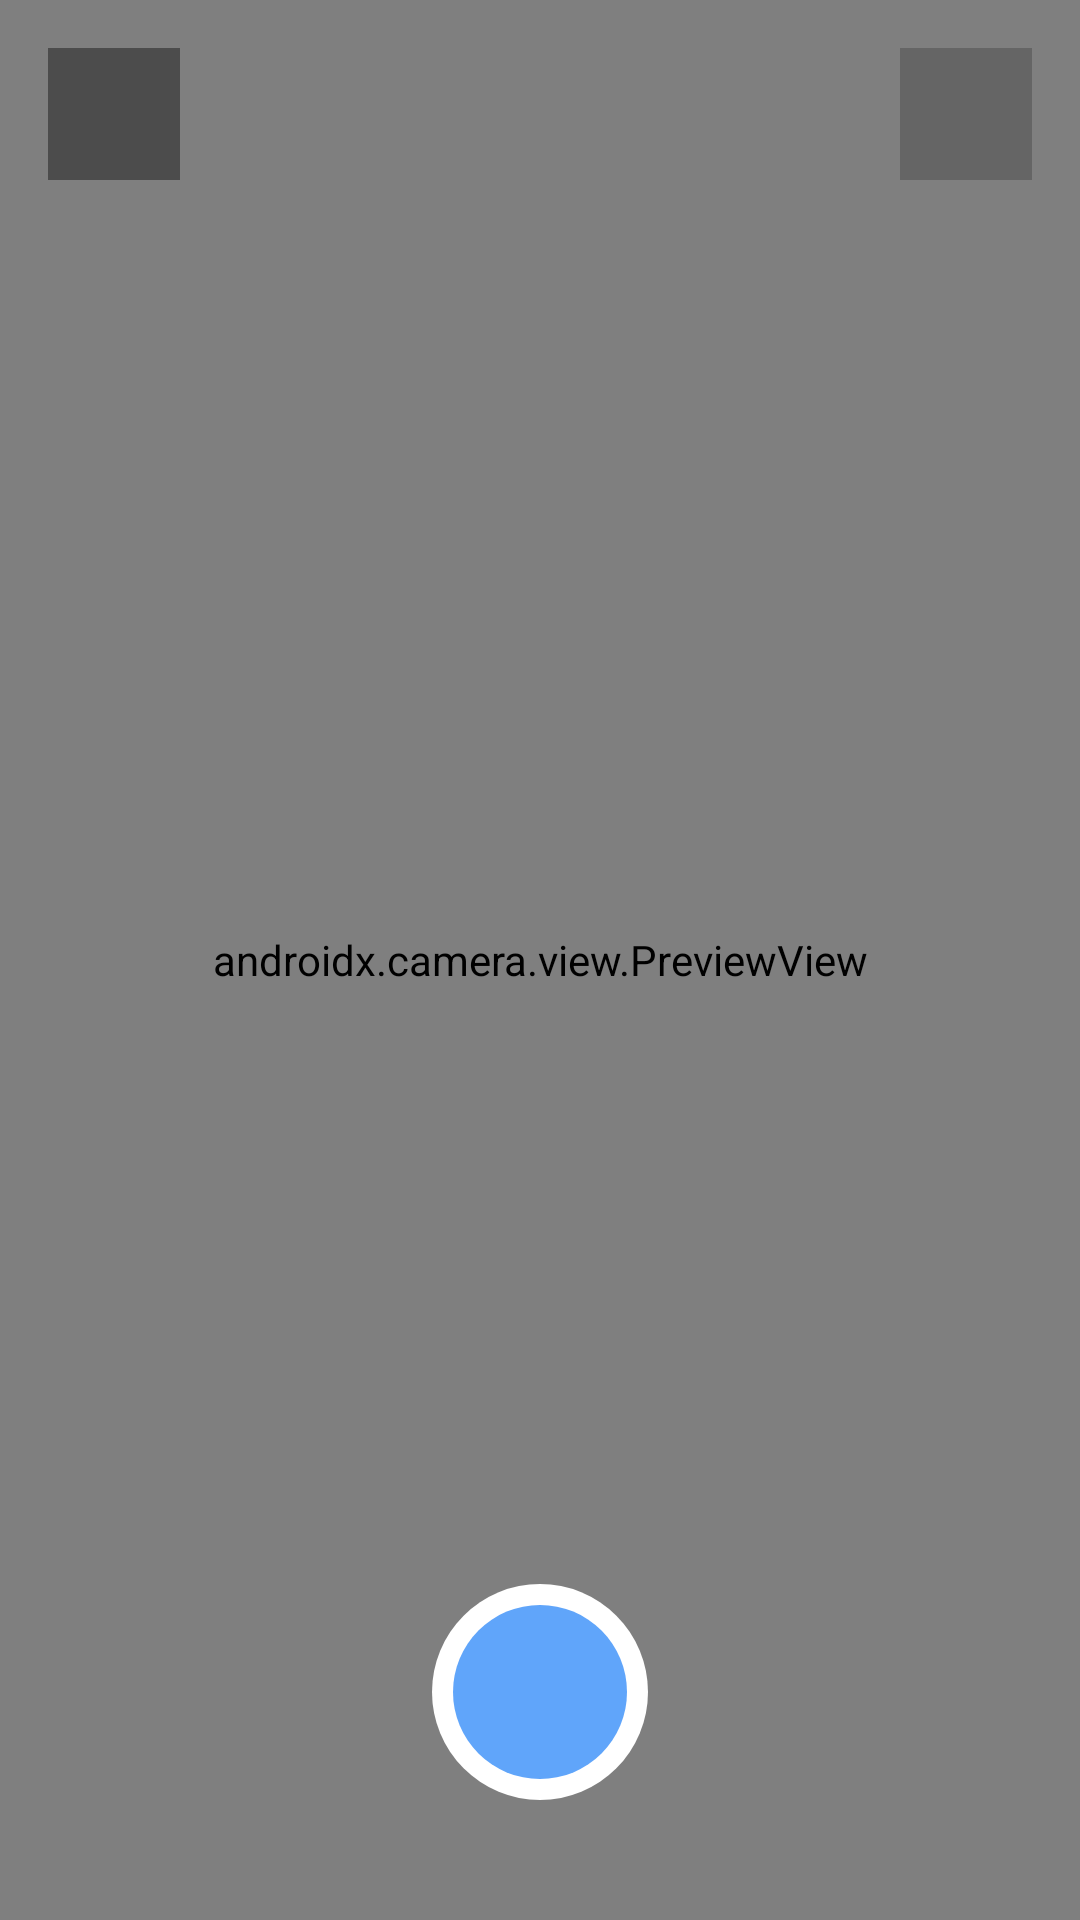

Write the Android layout XML for this screen, with the resource values it uses.
<!-- AndroidManifest.xml: application theme Theme.SmartEntry -->
<!-- res/layout/activity_camera.xml -->
<?xml version="1.0" encoding="utf-8"?>
<androidx.constraintlayout.widget.ConstraintLayout
    xmlns:android="http://schemas.android.com/apk/res/android"
    xmlns:app="http://schemas.android.com/apk/res-auto"
    android:layout_width="match_parent"
    android:layout_height="match_parent"
    android:background="#000000">

    <androidx.camera.view.PreviewView
        android:id="@+id/preview"
        android:layout_width="0dp"
        android:layout_height="0dp"
        app:layout_constraintTop_toTopOf="parent"
        app:layout_constraintBottom_toBottomOf="parent"
        app:layout_constraintStart_toStartOf="parent"
        app:layout_constraintEnd_toEndOf="parent"/>

    <ImageButton
        android:id="@+id/btn_close"
        android:layout_width="44dp"
        android:layout_height="44dp"
        android:src="@drawable/ic_close"
        android:background="#66000000"
        android:padding="10dp"
        app:layout_constraintTop_toTopOf="parent"
        app:layout_constraintStart_toStartOf="parent"
        android:layout_marginTop="16dp"
        android:layout_marginStart="16dp"/>

    <ImageButton
        android:id="@+id/btn_flash"
        android:layout_width="44dp"
        android:layout_height="44dp"
        android:src="@drawable/ic_flash"
        android:background="#66000000"
        android:padding="10dp"
        android:alpha="0.5"
        app:layout_constraintTop_toTopOf="parent"
        app:layout_constraintEnd_toEndOf="parent"
        android:layout_marginTop="16dp"
        android:layout_marginEnd="16dp"/>

    <FrameLayout
        android:id="@+id/btn_capture"
        android:layout_width="72dp"
        android:layout_height="72dp"
        android:background="@drawable/capture_button_bg"
        app:layout_constraintBottom_toBottomOf="parent"
        app:layout_constraintStart_toStartOf="parent"
        app:layout_constraintEnd_toEndOf="parent"
        android:layout_marginBottom="40dp">
        <View
            android:layout_width="58dp"
            android:layout_height="58dp"
            android:background="@drawable/capture_inner_bg"
            android:layout_gravity="center"/>
    </FrameLayout>

</androidx.constraintlayout.widget.ConstraintLayout>
<!-- resources referenced by this layout -->
<resources>
  <!-- drawable capture_button_bg (drawable) -->
  <?xml version="1.0" encoding="utf-8"?>
  <shape xmlns:android="http://schemas.android.com/apk/res/android"
      android:shape="oval">
      <solid android:color="#FFFFFF" />
      <size android:width="72dp" android:height="72dp" />
  </shape>
  <!-- drawable capture_inner_bg (drawable) -->
  <?xml version="1.0" encoding="utf-8"?>
  <shape xmlns:android="http://schemas.android.com/apk/res/android"
      android:shape="oval">
      <solid android:color="#60A5FA" />
      <size android:width="56dp" android:height="56dp" />
  </shape>
  <style name="Theme.SmartEntry" parent="Theme.MaterialComponents.Light.NoActionBar">
          <item name="colorPrimary">@color/primary</item>
          <item name="colorPrimaryDark">@color/primary_dark</item>
          <item name="colorAccent">@color/accent</item>
          <item name="android:windowBackground">@color/bg</item>
      </style>
  <color name="primary">#4F46E5</color>
  <color name="primary_dark">#3730A3</color>
  <color name="accent">#10B981</color>
  <color name="bg">#F1F5F9</color>
</resources>
